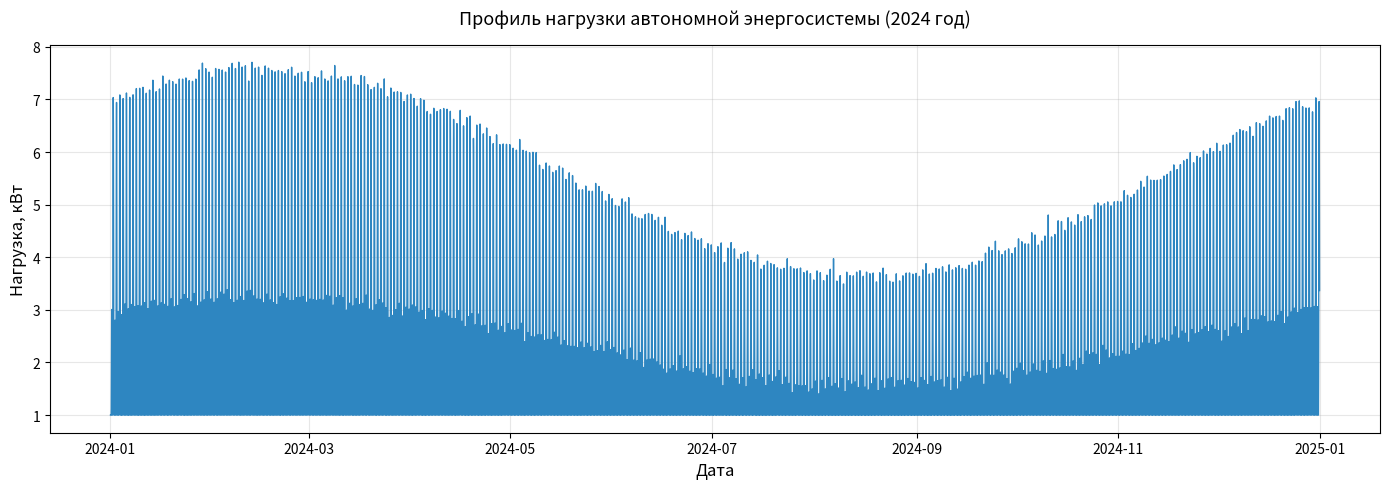

The matplotlib source for this figure:
import pandas as pd
import numpy as np
import matplotlib.pyplot as plt

# 1️⃣ Временной индекс
times = pd.date_range("2024-01-01", "2024-12-31 23:00", freq="1h", tz="Asia/Almaty")

# 2️⃣ Суточные и сезонные переменные (теперь — numpy)
doy = times.dayofyear.to_numpy()
hour = (times.hour + times.minute / 60.0).to_numpy()

# 3️⃣ Суточные пики (утро и вечер)
morning = 0.3 * np.exp(-((hour - 9)**2) / 8)
evening = 0.7 * np.exp(-((hour - 20)**2) / 12)
daily_profile = 8000 * (morning + evening)

# 4️⃣ Сезонная модуляция
seasonal = 1.0 + 0.35 * np.sin(2 * np.pi * (doy - 320) / 365)

# 5️⃣ Комбинируем
load_base = daily_profile * seasonal

# 6️⃣ Добавляем шум
noise = np.random.normal(0, 0.05 * load_base.mean(), size=len(times))

# 7️⃣ Итоговая нагрузка
load = np.clip(load_base + noise, 1000, 20000)

# 8️⃣ Визуализация
plt.figure(figsize=(14, 5))
plt.plot(times, load / 1000, color="#2E86C1", lw=1)
plt.title("Профиль нагрузки автономной энергосистемы (2024 год)", fontsize=13, pad=15)
plt.ylabel("Нагрузка, кВт", fontsize=12)
plt.xlabel("Дата", fontsize=12)
plt.grid(alpha=0.3)
plt.tight_layout()
plt.show()
